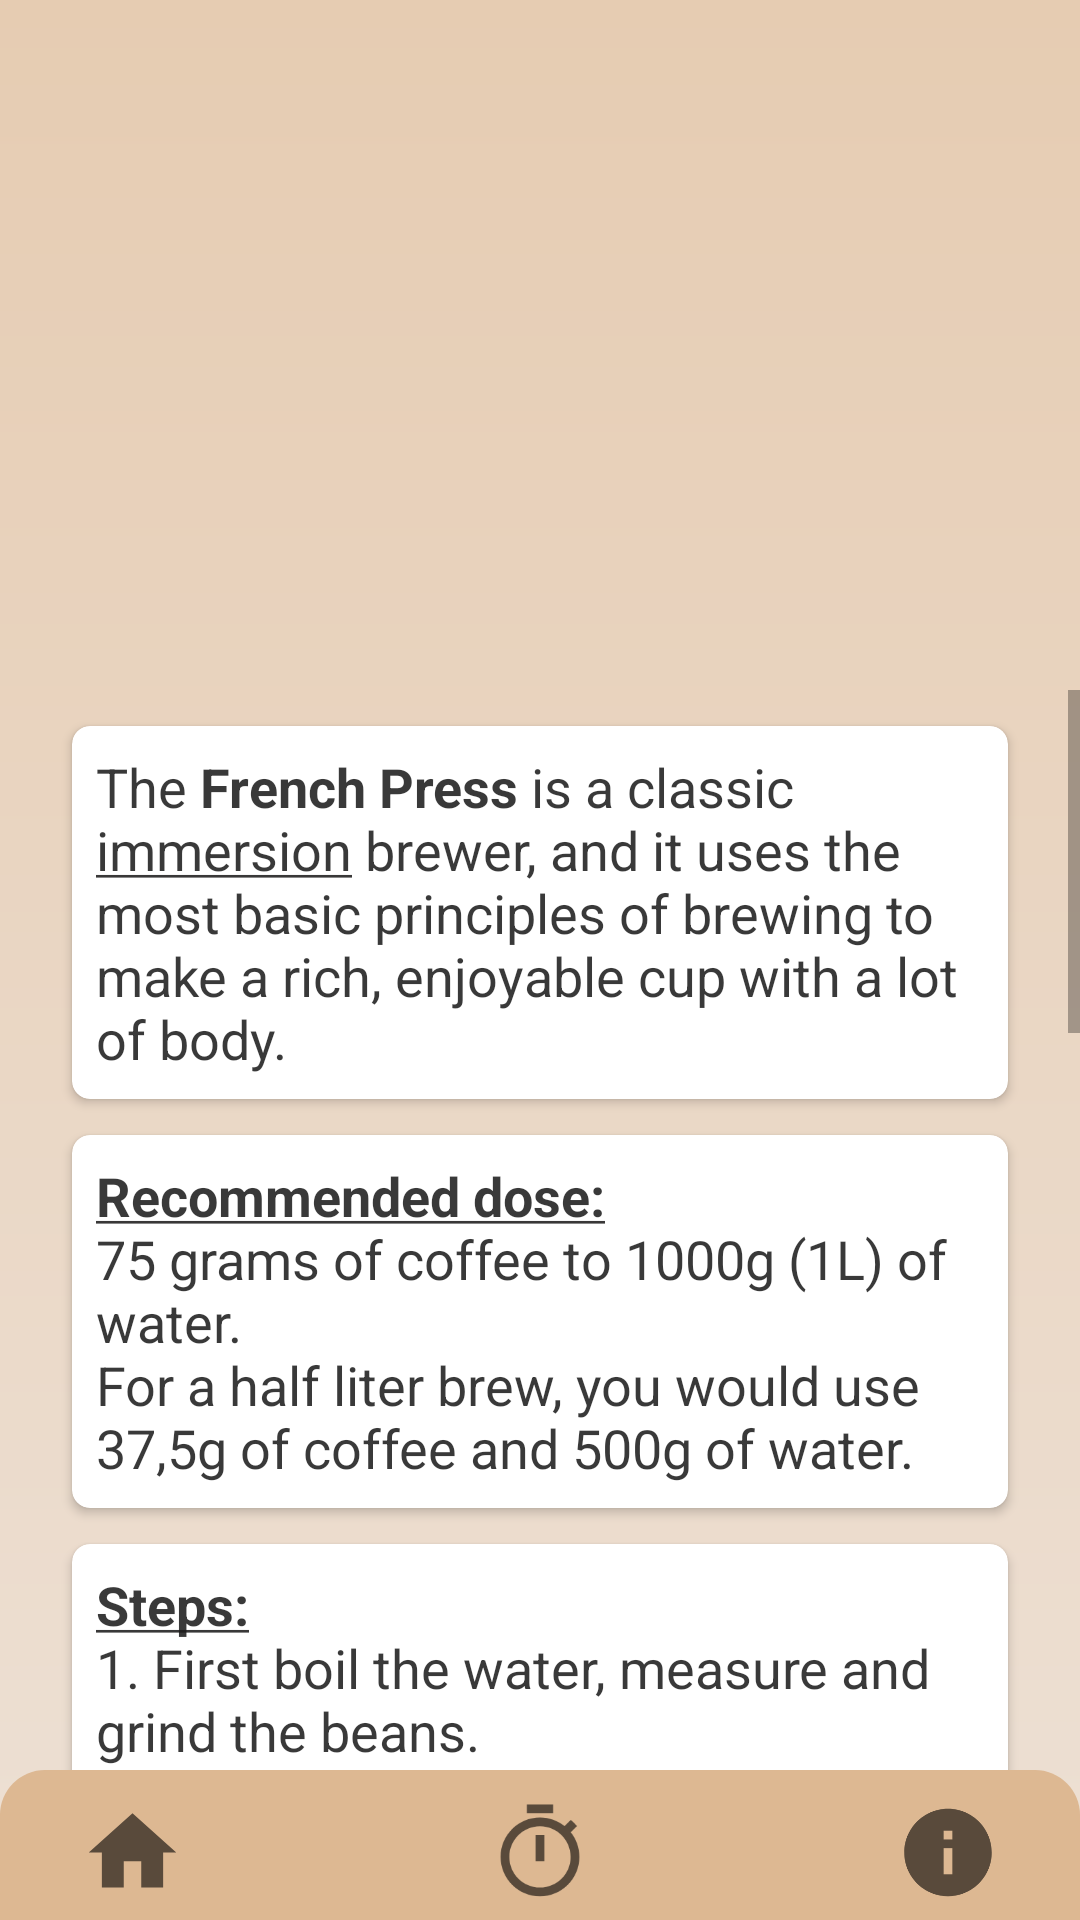

Write the Android layout XML for this screen, with the resource values it uses.
<!-- AndroidManifest.xml: application theme Theme.NewCoffeeApp -->
<!-- res/layout/activity_french_press.xml -->
<?xml version="1.0" encoding="utf-8"?>
<androidx.coordinatorlayout.widget.CoordinatorLayout xmlns:android="http://schemas.android.com/apk/res/android"
    xmlns:app="http://schemas.android.com/apk/res-auto"
    xmlns:tools="http://schemas.android.com/tools"
    android:layout_width="match_parent"
    android:layout_height="match_parent"
    android:background="@drawable/background_fade"
    tools:context=".FrenchPressActivity">

    <androidx.constraintlayout.widget.ConstraintLayout
        android:layout_width="match_parent"
        android:layout_height="match_parent">

        <ImageView
            android:id="@+id/image_view_french_press"
            android:layout_width="match_parent"
            android:layout_height="230dp"
            android:scaleType="centerCrop"
            android:src="@drawable/image_french_press"
            app:layout_constraintEnd_toEndOf="parent"
            app:layout_constraintStart_toStartOf="parent"
            app:layout_constraintTop_toTopOf="parent"
            android:contentDescription="@string/french_press_header_description" />

        <ScrollView
            android:layout_width="0dp"
            android:layout_height="0dp"
            android:layout_marginBottom="50dp"
            app:layout_constraintBottom_toBottomOf="parent"
            app:layout_constraintEnd_toEndOf="parent"
            app:layout_constraintStart_toStartOf="parent"
            app:layout_constraintTop_toBottomOf="@id/image_view_french_press">

            <androidx.constraintlayout.widget.ConstraintLayout
                android:layout_width="match_parent"
                android:layout_height="wrap_content">

                <androidx.cardview.widget.CardView
                    android:id="@+id/card_view_french_press_description"
                    android:layout_width="0dp"
                    android:layout_height="wrap_content"
                    android:layout_marginStart="24dp"
                    android:layout_marginTop="12dp"
                    android:layout_marginEnd="24dp"
                    app:cardCornerRadius="6dp"
                    app:layout_constraintBottom_toTopOf="@id/card_view_french_press_dose"
                    app:layout_constraintEnd_toEndOf="parent"
                    app:layout_constraintStart_toStartOf="parent"
                    app:layout_constraintTop_toTopOf="parent">

                    <TextView
                        android:id="@+id/text_view_french_press_description"
                        android:layout_width="wrap_content"
                        android:layout_height="wrap_content"
                        android:paddingStart="8dp"
                        android:paddingTop="8dp"
                        android:paddingEnd="8dp"
                        android:paddingBottom="8dp"
                        android:textColor="@color/off_black"
                        android:text="@string/french_press_description"
                        android:textSize="18sp" />

                </androidx.cardview.widget.CardView>

                <androidx.cardview.widget.CardView
                    android:id="@+id/card_view_french_press_dose"
                    android:layout_width="0dp"
                    android:layout_height="wrap_content"
                    android:layout_marginStart="24dp"
                    android:layout_marginTop="12dp"
                    android:layout_marginEnd="24dp"
                    app:cardCornerRadius="6dp"
                    app:layout_constraintBottom_toTopOf="@id/card_view_french_press_recipe"
                    app:layout_constraintEnd_toEndOf="parent"
                    app:layout_constraintStart_toStartOf="parent"
                    app:layout_constraintTop_toBottomOf="@id/card_view_french_press_description">

                    <TextView
                        android:layout_width="wrap_content"
                        android:layout_height="wrap_content"
                        android:paddingStart="8dp"
                        android:paddingTop="8dp"
                        android:paddingEnd="8dp"
                        android:textColor="@color/off_black"
                        android:paddingBottom="8dp"
                        android:text="@string/french_press_dose"
                        android:textSize="18sp" />

                </androidx.cardview.widget.CardView>

                <androidx.cardview.widget.CardView
                    android:id="@+id/card_view_french_press_recipe"
                    android:layout_width="0dp"
                    android:layout_height="wrap_content"
                    android:layout_marginStart="24dp"
                    android:layout_marginTop="12dp"
                    android:layout_marginEnd="24dp"
                    android:layout_marginBottom="12dp"
                    app:cardCornerRadius="6dp"
                    app:layout_constraintBottom_toBottomOf="parent"
                    app:layout_constraintEnd_toEndOf="parent"
                    app:layout_constraintStart_toStartOf="parent"
                    app:layout_constraintTop_toBottomOf="@id/card_view_french_press_dose">


                    <TextView
                        android:layout_width="wrap_content"
                        android:layout_height="wrap_content"
                        android:paddingStart="8dp"
                        android:paddingTop="8dp"
                        android:paddingEnd="8dp"
                        android:paddingBottom="8dp"
                        android:textColor="@color/off_black"
                        android:text="@string/french_press_recipe"
                        android:textSize="18sp" />


                </androidx.cardview.widget.CardView>

            </androidx.constraintlayout.widget.ConstraintLayout>

        </ScrollView>

    </androidx.constraintlayout.widget.ConstraintLayout>

    <include layout="@layout/layout_bottom_bar" android:id="@+id/bottomSheet" />

</androidx.coordinatorlayout.widget.CoordinatorLayout>
<!-- res/layout/layout_bottom_bar.xml (included above) -->
<?xml version="1.0" encoding="utf-8"?>
<androidx.constraintlayout.widget.ConstraintLayout xmlns:android="http://schemas.android.com/apk/res/android"
    xmlns:app="http://schemas.android.com/apk/res-auto"
    xmlns:tools="http://schemas.android.com/tools"
    android:layout_width="match_parent"
    android:layout_height="140dp"
    android:id="@+id/layout_bottom_sheet"
    android:background="@drawable/background_bottom_bar"
    app:behavior_hideable="false"
    app:behavior_peekHeight="50dp"
    app:layout_behavior="com.google.android.material.bottomsheet.BottomSheetBehavior"
    tools:context=".BottomSheetActivity">


    <ImageView
        android:id="@+id/image_view_button_home"
        android:layout_width="40dp"
        android:layout_height="35dp"
        android:layout_marginStart="24dp"
        android:layout_marginTop="10dp"
        android:contentDescription="@string/image_view_home_description"
        android:src="@drawable/ic_home"
        app:layout_constraintLeft_toLeftOf="parent"
        app:layout_constraintTop_toTopOf="parent" />

    <ImageView
        android:id="@+id/image_view_button_timer"
        android:layout_width="40dp"
        android:layout_height="35dp"
        android:layout_marginTop="10dp"
        android:src="@drawable/ic_stopwatch"
        android:contentDescription="@string/image_view_stopwatch"
        app:layout_constraintLeft_toRightOf="@id/image_view_button_home"
        app:layout_constraintRight_toLeftOf="@id/image_view_button_info"
        app:layout_constraintTop_toTopOf="parent" />

    <ImageView
        android:id="@+id/image_view_button_info"
        android:layout_width="40dp"
        android:layout_height="35dp"
        android:layout_marginTop="10dp"
        android:layout_marginEnd="24dp"
        android:contentDescription="@string/image_view_info_description"
        android:src="@drawable/ic_info"
        app:layout_constraintEnd_toEndOf="parent"
        app:layout_constraintLeft_toRightOf="@id/image_view_button_timer"
        app:layout_constraintTop_toTopOf="parent" />


    <Button
        android:id="@+id/button_bottom_reset"
        android:layout_width="100dp"
        android:layout_height="50dp"
        android:text="@string/reset"
        app:layout_constraintBottom_toBottomOf="parent"
        app:layout_constraintStart_toStartOf="parent"
        app:layout_constraintTop_toBottomOf="@id/image_view_button_info" />

    <Chronometer
        android:id="@+id/chronometer_bottom_bar"
        android:layout_width="0dp"
        android:layout_height="60dp"
        android:format="%s"
        android:gravity="center_horizontal"
        android:paddingStart="6dp"
        android:paddingEnd="6dp"
        android:textColor="@color/white"
        android:textSize="48sp"
        app:layout_constraintBottom_toBottomOf="parent"
        app:layout_constraintEnd_toStartOf="@id/button_bottom_start"
        app:layout_constraintStart_toEndOf="@id/button_bottom_reset"
        app:layout_constraintTop_toBottomOf="@id/image_view_button_timer" />

    <Button
        android:id="@+id/button_bottom_start"
        android:layout_width="100dp"
        android:layout_height="40dp"
        android:text="@string/start"
        app:layout_constraintBottom_toTopOf="@id/button_bottom_stop"
        app:layout_constraintEnd_toEndOf="parent"
        app:layout_constraintTop_toBottomOf="@id/image_view_button_home" />

    <Button
        android:id="@+id/button_bottom_stop"
        android:layout_width="100dp"
        android:layout_height="40dp"
        android:text="@string/stop"
        app:layout_constraintBottom_toBottomOf="parent"
        app:layout_constraintEnd_toEndOf="parent"
        app:layout_constraintTop_toBottomOf="@id/button_bottom_start" />


</androidx.constraintlayout.widget.ConstraintLayout>
<!-- resources referenced by this layout -->
<resources>
  <color name="off_black">#DD1B1A1A</color>
  <color name="white">#FFFFFFFF</color>
  <!-- drawable background_bottom_bar (drawable) -->
  <?xml version="1.0" encoding="utf-8"?>
  <shape xmlns:android="http://schemas.android.com/apk/res/android">
  
      <solid android:color="@color/latte_dark" />
      <corners
          android:topLeftRadius="15dp"
          android:topRightRadius="15dp" />
  
  </shape>
  <!-- drawable background_fade (drawable) -->
  <?xml version="1.0" encoding="utf-8"?>
  <shape xmlns:android="http://schemas.android.com/apk/res/android">
      <gradient
          android:angle="270"
          android:startColor="@color/latte_medium"
          android:endColor="@color/latte_light"
          />
  </shape>
  <!-- drawable ic_home (drawable) -->
  <vector xmlns:android="http://schemas.android.com/apk/res/android"
      android:width="24dp"
      android:height="24dp"
      android:viewportWidth="24"
      android:viewportHeight="24"
      android:tint="?attr/colorControlNormal">
    <path
        android:fillColor="@color/coffee_dark"
        android:pathData="M10,20v-6h4v6h5v-8h3L12,3 2,12h3v8z"/>
  </vector>
  <!-- drawable ic_info (drawable) -->
  <vector xmlns:android="http://schemas.android.com/apk/res/android"
      android:width="24dp"
      android:height="24dp"
      android:viewportWidth="24"
      android:viewportHeight="24"
      android:tint="?attr/colorControlNormal">
    <path
        android:fillColor="@color/coffee_dark"
        android:pathData="M12,2C6.48,2 2,6.48 2,12s4.48,10 10,10 10,-4.48 10,-10S17.52,2 12,2zM13,17h-2v-6h2v6zM13,9h-2L11,7h2v2z"/>
  </vector>
  <string name="french_press_description">The <b>French Press</b> is a classic <u>immersion</u> brewer, and it uses the most basic principles of brewing to make a rich, enjoyable cup with a lot of body.</string>
  <string name="french_press_dose"><b><u>Recommended dose:</u></b>
          \n75 grams of coffee to 1000g (1L) of water.
          \nFor a half liter brew, you would use 37,5g of coffee and 500g of water.
      </string>
  <string name="french_press_header_description">French Press Header</string>
  <string name="french_press_recipe"><b><u>Steps:</u></b>
          \n1. First boil the water, measure and grind the beans.
          \n\n2. Pre-heat the French Press including the plunger with boiling water before discarding the water.
          \n\n3. Take out the plunger, put the French Press on the scale and add the coffee. Remember to tare the scale so it starts at zero.
          \n\n4. Start the timer before adding the water quickly and controlled to wet all the coffee.
          \n\n5. Put the plunger into the top part of the French Press, without it touching the coffee for it to trap the heat in the brewer.
          \n\n6. When the timer hits 3:45 minutes, take out the plunger and stir the coffee with a spoon.
          \n\n7. I recommend to let the coffee sit for additionally 3-4 minutes after this, with the plunger in, to let all the coffee grounds sink to the bottom.
          \n\n8. After all the coffee is at the bottom, plunge carefully half-way and decant slowly and carefully to avoid getting the "sludge" at the bottom.
          \n\n9. Enjoy a clean, full-bodied cup of coffee!
      </string>
  <string name="image_view_home_description">Home Button</string>
  <string name="image_view_info_description">Home Button</string>
  <string name="image_view_stopwatch">Stopwatch</string>
  <string name="reset">Reset</string>
  <string name="start">Start</string>
  <string name="stop">Stop</string>
  <color name="latte_dark">#DDB892</color>
  <color name="latte_medium">#E6CCB2</color>
  <color name="latte_light">#EDE0D4</color>
  <color name="coffee_dark">#7F5539</color>
  <color name="coffee_medium">#9C6644</color>
  <color name="black">#FF000000</color>
</resources>
